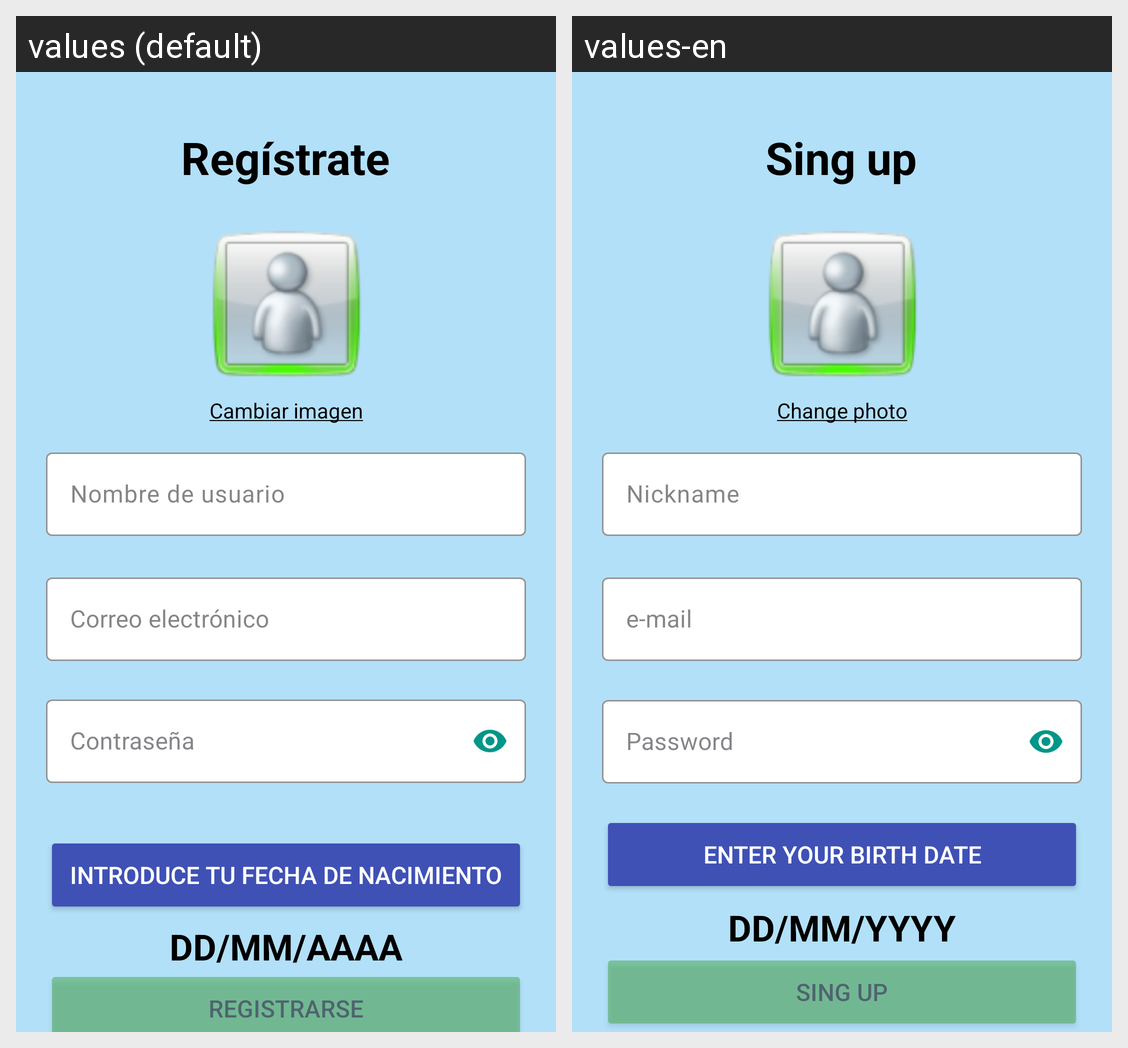

Translations of the strings shown on this Android screen, per locale in the grid:
Android screen res/layout/fragment_register.xml rendered under 2 locales, left to right: values (default), values-en. Device: Nexus 5 (rendered at 1080×1920; each locale shown at half size, 540×960, under a caption strip naming it); theme Base.Theme.Proyecto2T_PMDM.
Strings drawn on this screen, with the default value and each locale's value (text and hints the layout hard-codes, and strings that could not be matched under every locale, appear in the picture but are not listed):

sing_up_ra
  values: Regístrate
  values-en: Sing up

cambiar_img_ra
  values: Cambiar imagen
  values-en: Change photo

login_usuario
  values: Correo electrónico
  values-en: e-mail

login_contrasenya
  values: Contraseña
  values-en: Password

date_ra
  values: DD/MM/AAAA
  values-en: DD/MM/YYYY

registrarse_ra
  values: Registrarse
  values-en: Sing up

nickname_ra
  values: Nombre de usuario
  values-en: Nickname

btn_date_ra
  values: Introduce tu fecha de nacimiento
  values-en: Enter your birth date
